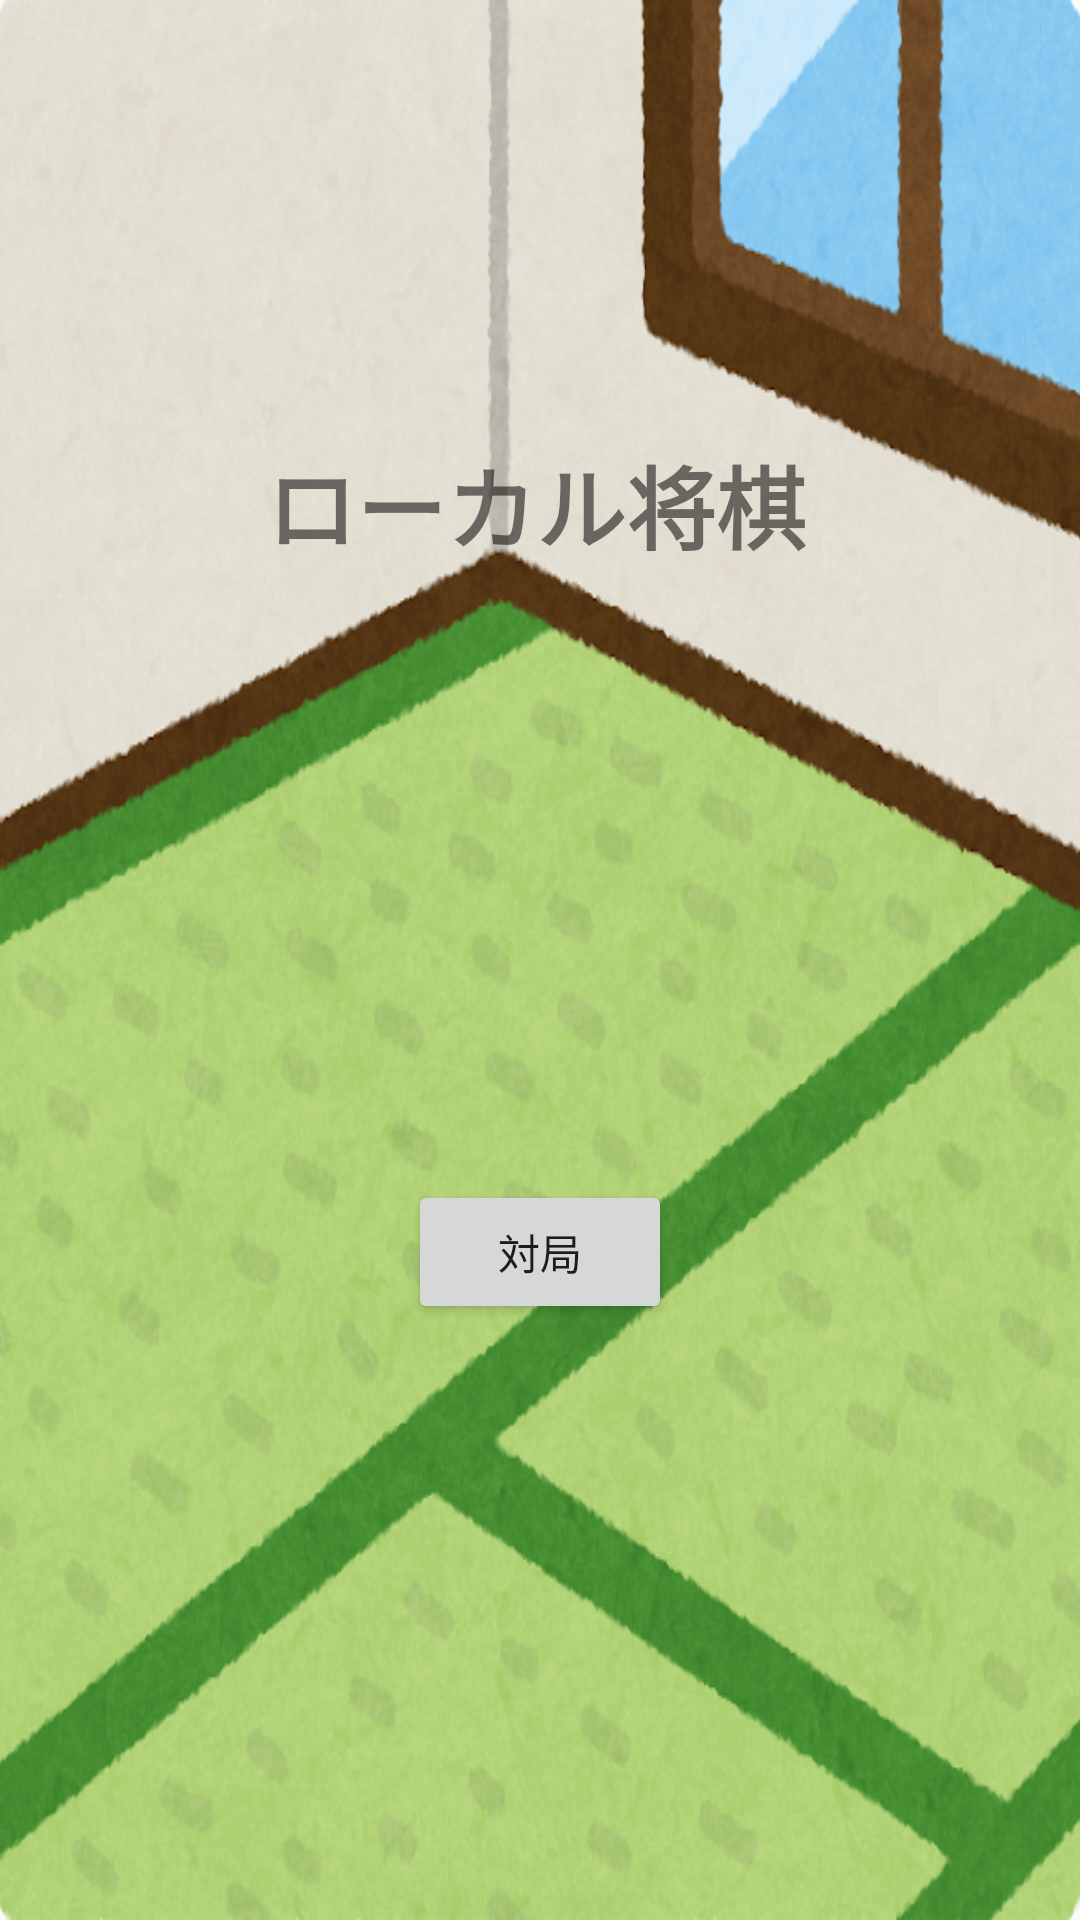

Produce the Android XML layout that renders to this screen, including the resource entries it uses.
<!-- AndroidManifest.xml: application theme AppTheme -->
<!-- res/layout/activity_main.xml -->
<?xml version="1.0" encoding="utf-8"?>
<android.support.constraint.ConstraintLayout xmlns:android="http://schemas.android.com/apk/res/android"
    xmlns:app="http://schemas.android.com/apk/res-auto"
    xmlns:tools="http://schemas.android.com/tools"
    android:layout_width="match_parent"
    android:layout_height="match_parent"
    tools:context=".MainActivity"
    android:background="@drawable/room_yuka_tatami">

    <TextView
        android:id="@+id/textView"
        android:layout_width="wrap_content"
        android:layout_height="wrap_content"
        android:text="ローカル将棋"
        android:textSize="30sp"
        android:textStyle="bold"
        app:layout_constraintBottom_toBottomOf="parent"
        app:layout_constraintHorizontal_bias="0.493"
        app:layout_constraintLeft_toLeftOf="parent"
        app:layout_constraintRight_toRightOf="parent"
        app:layout_constraintTop_toTopOf="parent"
        app:layout_constraintVertical_bias="0.245" />

    <Button
        android:id="@+id/button2"
        android:layout_width="wrap_content"
        android:layout_height="wrap_content"
        android:layout_marginStart="8dp"
        android:layout_marginTop="86dp"
        android:layout_marginEnd="8dp"
        android:layout_marginBottom="8dp"
        android:onClick="game"
        android:text="対局"
        app:layout_constraintBottom_toBottomOf="parent"
        app:layout_constraintEnd_toEndOf="parent"
        app:layout_constraintStart_toStartOf="parent"
        app:layout_constraintTop_toTopOf="parent"
        app:layout_constraintVertical_bias="0.617" />

</android.support.constraint.ConstraintLayout>
<!-- resources referenced by this layout -->
<resources>
  <!-- drawable room_yuka_tatami: png bitmap (drawable, 730720 bytes) -->
  <style name="AppTheme" parent="Theme.AppCompat.Light.NoActionBar">
          
          <item name="colorPrimary">@color/colorPrimary</item>
          <item name="colorPrimaryDark">@color/colorPrimaryDark</item>
          <item name="colorAccent">@color/colorAccent</item>
      </style>
  <!-- not gathered from this repository: default colours our renderer supplied (Android Studio template values) -->
  <color name="colorPrimary">#FF6200EE</color>
  <color name="colorPrimaryDark">#FF3700B3</color>
  <color name="colorAccent">#FF03DAC5</color>
</resources>
